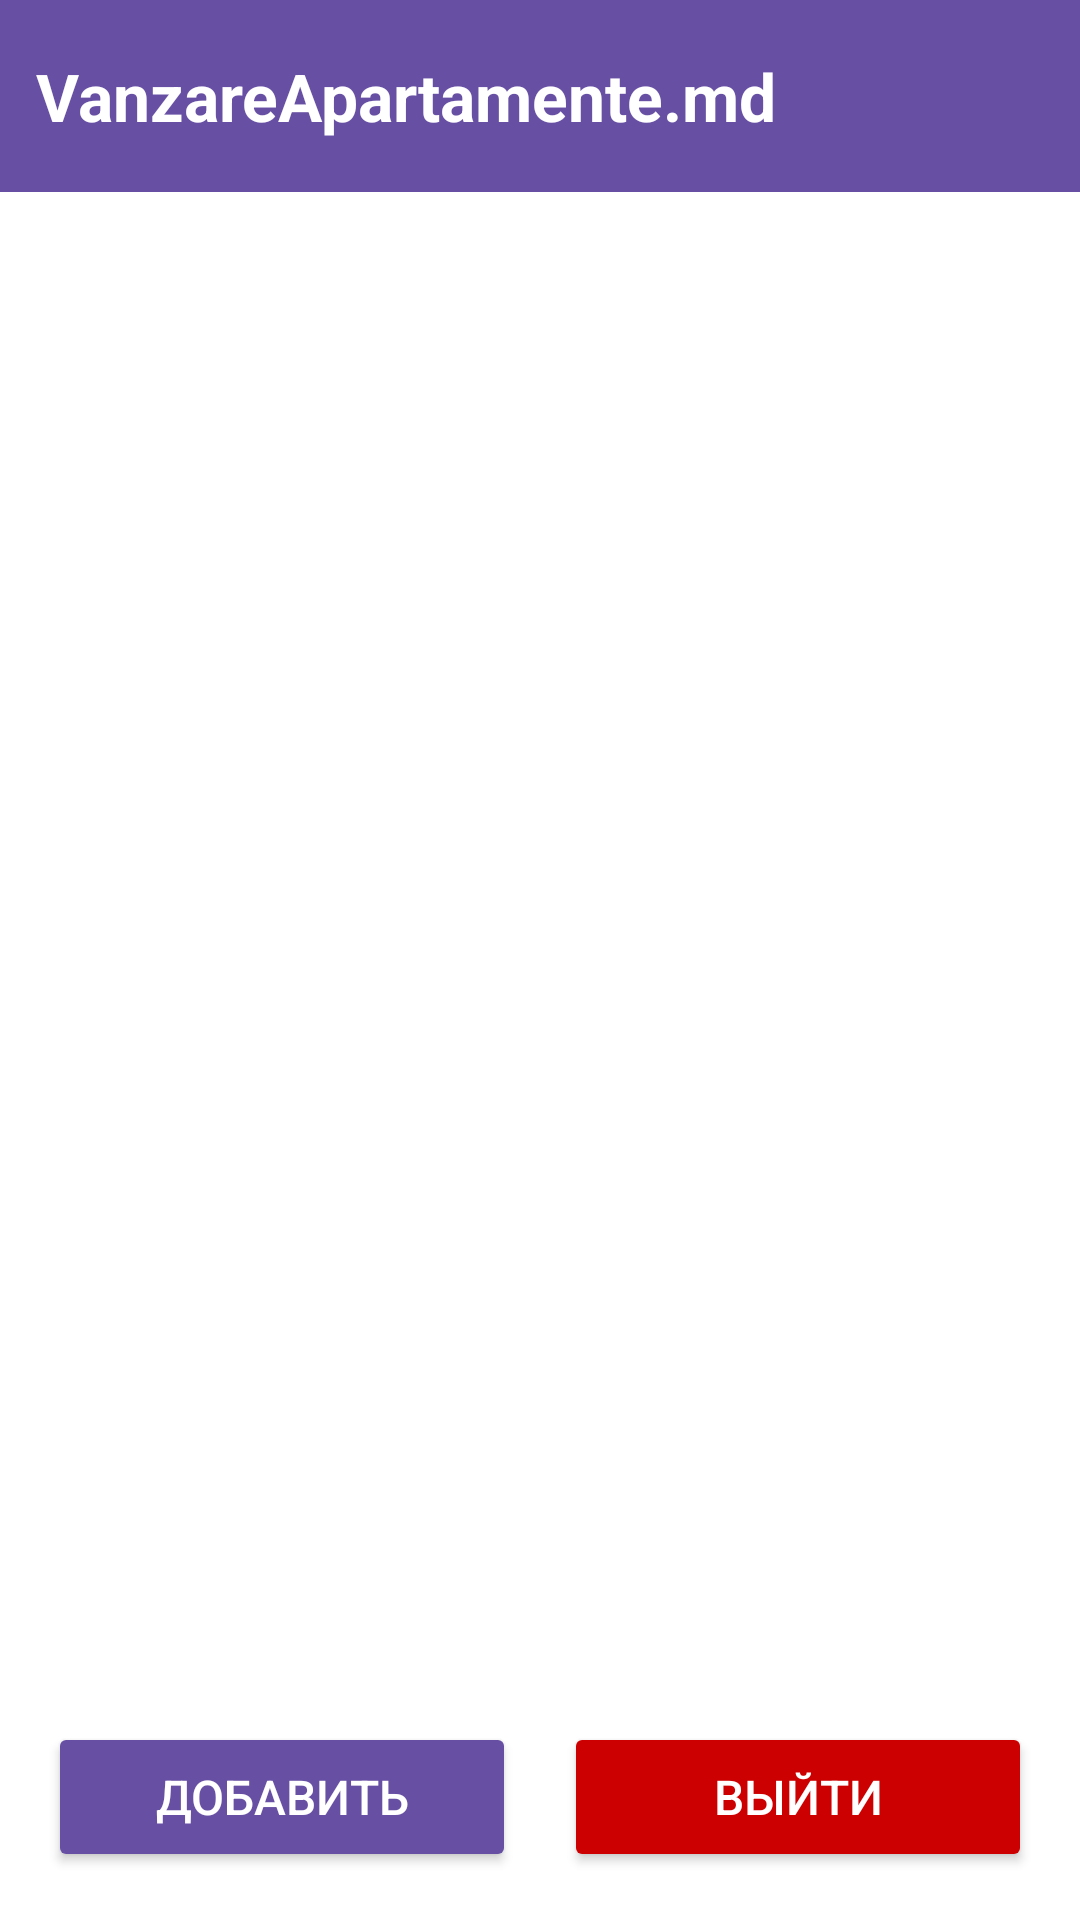

Layout XML and referenced resources for this Android screen:
<!-- AndroidManifest.xml: application theme Theme.VanzareApartamente -->
<!-- res/layout/activity_main.xml -->
<?xml version="1.0" encoding="utf-8"?>
<LinearLayout xmlns:android="http://schemas.android.com/apk/res/android"
    android:layout_width="match_parent"
    android:layout_height="match_parent"
    android:orientation="vertical"
    android:background="@android:color/white"
    android:padding="0dp">

    
    <LinearLayout
        android:layout_width="match_parent"
        android:layout_height="wrap_content"
        android:orientation="horizontal"
        android:background="?attr/colorPrimary"
        android:padding="12dp"
        android:gravity="center_vertical">

        <TextView
            android:id="@+id/titleTextView"
            android:layout_width="0dp"
            android:layout_height="wrap_content"
            android:layout_weight="1"
            android:text="@string/app_name"
            android:textColor="@android:color/white"
            android:textSize="22sp"
            android:textStyle="bold"
            android:gravity="start" />

        <ImageButton
            android:id="@+id/filterButton"
            android:layout_width="40dp"
            android:layout_height="40dp"
            android:scaleType="centerCrop"
            android:background="?attr/selectableItemBackgroundBorderless"
            android:src="@drawable/ic_filter"
            android:padding="8dp"
            />

    </LinearLayout>

    
    <androidx.recyclerview.widget.RecyclerView
        android:id="@+id/apartmentsRecyclerView"
        android:layout_width="match_parent"
        android:layout_height="0dp"
        android:layout_weight="1"
        android:padding="8dp" />

    
    <LinearLayout
        android:layout_width="match_parent"
        android:layout_height="wrap_content"
        android:orientation="horizontal"
        android:padding="16dp"
        android:gravity="center">

        <Button
            android:id="@+id/addApartmentButton"
            android:layout_width="0dp"
            android:layout_height="50dp"
            android:layout_weight="1"
            android:layout_marginEnd="8dp"
            android:backgroundTint="?attr/colorPrimary"
            android:text="@string/add_apartment"
            android:textColor="@android:color/white"
            android:textSize="16sp" />

        <Button
            android:id="@+id/logoutButton"
            android:layout_width="0dp"
            android:layout_height="50dp"
            android:layout_weight="1"
            android:layout_marginStart="8dp"
            android:backgroundTint="@android:color/holo_red_dark"
            android:text="@string/logout"
            android:textColor="@android:color/white"
            android:textSize="16sp" />
    </LinearLayout>
</LinearLayout>
<!-- resources referenced by this layout -->
<resources>
  <string name="add_apartment">Добавить</string>
  <string name="app_name">VanzareApartamente.md</string>
  <string name="logout">Выйти</string>
  <style name="Theme.VanzareApartamente" parent="Base.Theme.VanzareApartamente" />
  <style name="Base.Theme.VanzareApartamente" parent="Theme.Material3.DayNight.NoActionBar">
          
          
      </style>
</resources>
